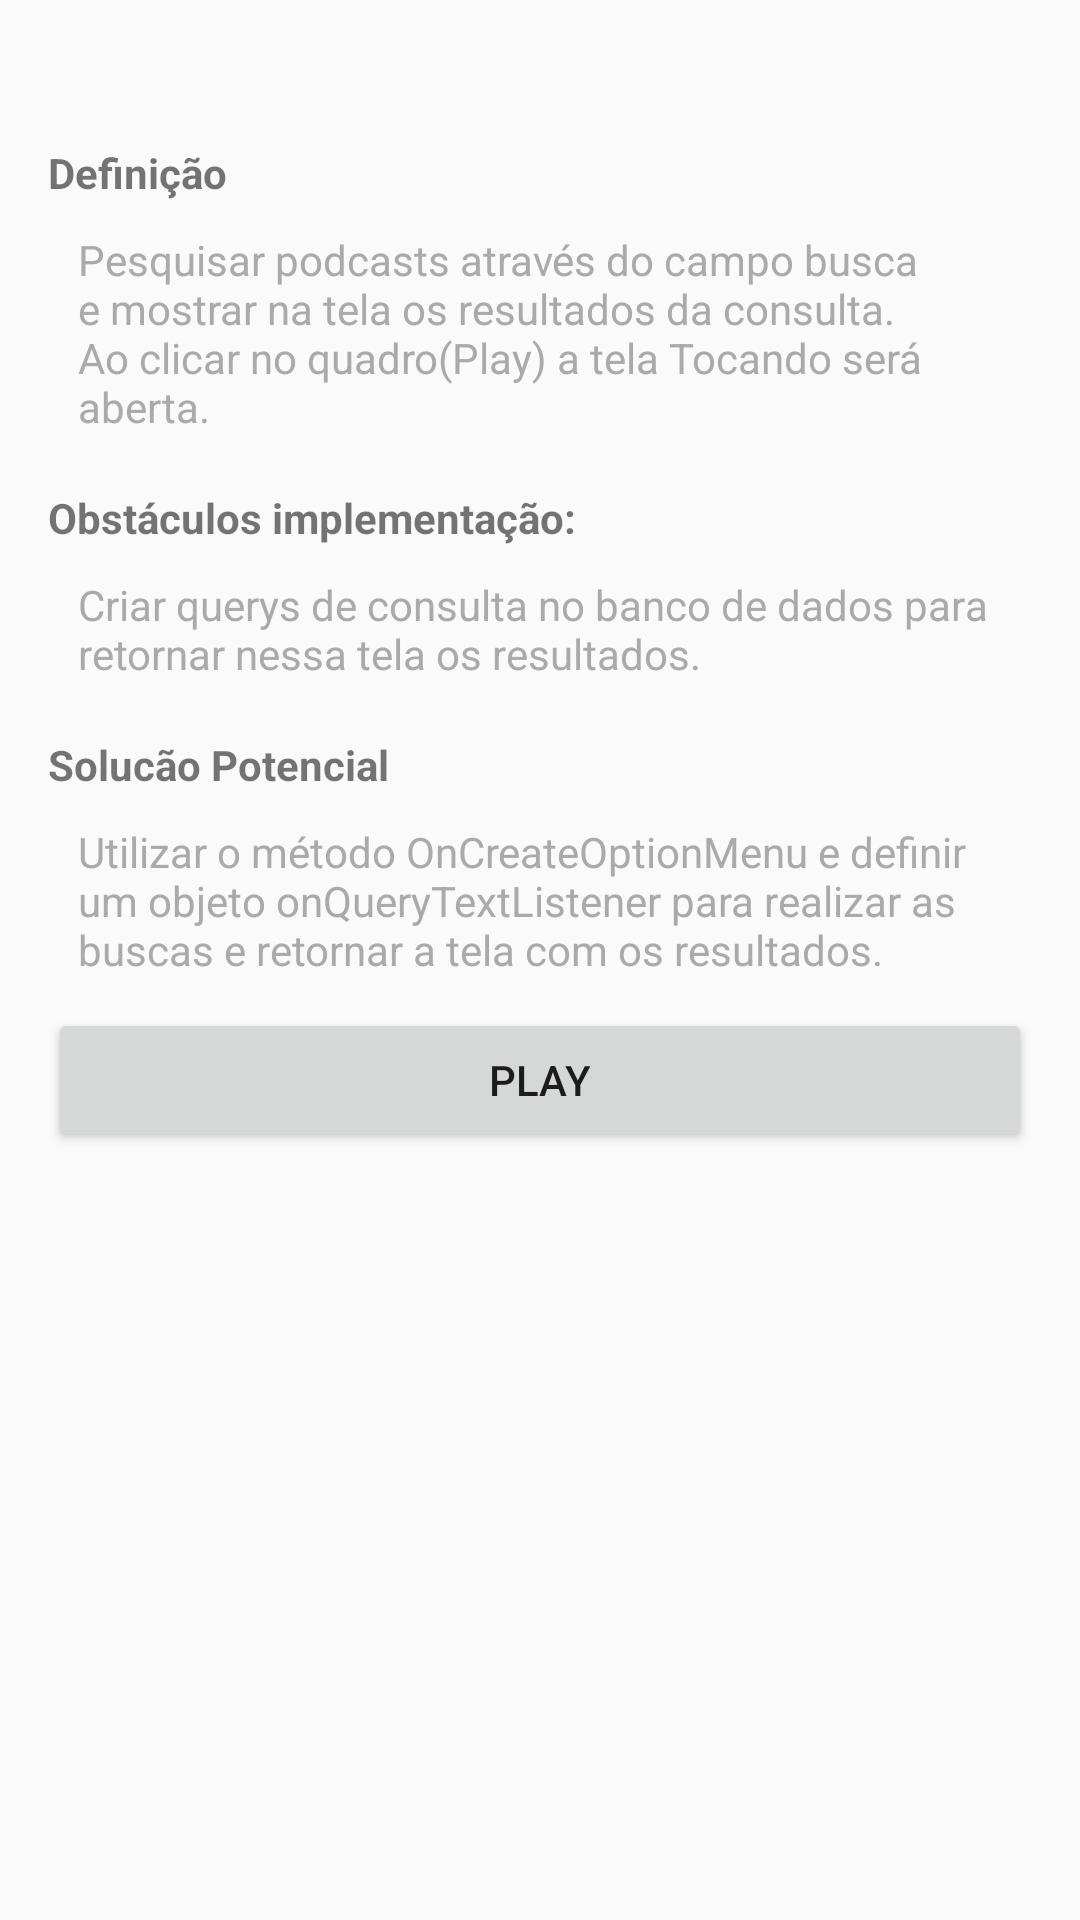

The Android layout XML behind this screen, and the referenced resources:
<!-- AndroidManifest.xml: application theme AppTheme -->
<!-- res/layout/activity_busca.xml -->
<?xml version="1.0" encoding="utf-8"?>
<android.support.constraint.ConstraintLayout xmlns:android="http://schemas.android.com/apk/res/android"
    xmlns:app="http://schemas.android.com/apk/res-auto"
    xmlns:tools="http://schemas.android.com/tools"
    android:layout_width="match_parent"
    android:layout_height="match_parent"
    tools:context="com.example.valdir.podcastapp.BuscaActivity">

    <LinearLayout
        android:layout_width="match_parent"
        android:layout_height="match_parent"
        android:orientation="vertical"
        android:padding="16dp">

        <RelativeLayout
            android:layout_width="match_parent"
            android:layout_height="wrap_content"
            android:orientation="horizontal">

            
            <ImageView
                android:id="@+id/image_payment"
                android:layout_width="24dp"
                android:layout_height="24dp"
                android:layout_alignParentTop="true"
                android:paddingRight="5dp"
                android:layout_toLeftOf="@+id/image_albums"
                android:layout_toStartOf="@+id/image_albums"
                android:contentDescription="@string/descriprion_payment"
                android:src="@drawable/payment" />

            
            <ImageView
                android:id="@+id/image_albums"
                android:layout_width="24dp"
                android:layout_height="24dp"
                android:paddingRight="5dp"
                android:layout_alignParentTop="true"
                android:layout_toLeftOf="@+id/image_search"
                android:layout_toStartOf="@+id/image_search"
                android:contentDescription="@string/descriprion_albums"
                android:src="@drawable/albums" />

            
            <ImageView
                android:id="@+id/image_search"
                android:layout_width="24dp"
                android:layout_height="24dp"
                android:layout_alignParentEnd="true"
                android:layout_alignParentRight="true"
                android:layout_alignParentTop="true"
                android:contentDescription="@string/descriprion_search"
                android:src="@drawable/search" />
        </RelativeLayout>

        <LinearLayout
            android:layout_width="match_parent"
            android:layout_height="wrap_content"
            android:orientation="vertical">

            
            <TextView
                style="@style/TitleStyle"
                android:text="@string/txt_denificao" />

            
            <TextView
                style="@style/DescriptionStyle"
                android:text="@string/txt_definicao_buscar" />

            
            <TextView
                style="@style/TitleStyle"
                android:text="@string/txt_obstaculo_implementacao" />

            
            <TextView
                style="@style/DescriptionStyle"
                android:text="@string/txt_obstaculos_buscar" />

            
            <TextView
                style="@style/TitleStyle"
                android:text="@string/txt_solucao_potencial" />

            
            <TextView
                style="@style/DescriptionStyle"
                android:text="@string/txt_solucao_buscar" />
        </LinearLayout>

        
        <Button
            android:id="@+id/button_playing"
            android:layout_width="match_parent"
            android:layout_height="wrap_content"
            android:text="@string/btn_play" />
    </LinearLayout>
</android.support.constraint.ConstraintLayout>
<!-- resources referenced by this layout -->
<resources>
  <string name="btn_play">Play</string>
  <string name="descriprion_albums">Imagem que referencia um icone para acesso aos albums</string>
  <string name="descriprion_payment">Imagem que referencia um icone para acesso a pagamentos</string>
  <string name="descriprion_search">Imagem que referencia um icone para acesso a pesquisa</string>
  <string name="txt_definicao_buscar">Pesquisar podcasts através do campo busca e mostrar na tela
              os resultados da consulta. Ao clicar no quadro(Play) a tela Tocando será aberta.</string>
  <string name="txt_denificao">Definição</string>
  <string name="txt_obstaculo_implementacao">Obstáculos implementação:</string>
  <string name="txt_obstaculos_buscar">Criar querys de consulta no banco de dados para retornar
              nessa tela os resultados.</string>
  <string name="txt_solucao_buscar">Utilizar o método OnCreateOptionMenu e definir um objeto
              onQueryTextListener para realizar as buscas e retornar a tela com os resultados.</string>
  <string name="txt_solucao_potencial">Solucão Potencial</string>
  <style name="DescriptionStyle">
           <item name="android:paddingTop">10dp</item>
           <item name="android:layout_height">wrap_content</item>
           <item name="android:layout_width">match_parent</item>
           <item name="android:textSize">14sp</item>
           <item name="android:padding">10dp</item>
           <item name="android:textColor">@android:color/darker_gray</item>
       </style>
  <style name="TitleStyle">
           <item name="android:paddingTop">8dp</item>
           <item name="android:layout_height">wrap_content</item>
           <item name="android:layout_width">match_parent</item>
           <item name="android:textStyle">bold</item>
       </style>
  <style name="AppTheme" parent="Theme.AppCompat.Light.DarkActionBar">
              <item name="colorPrimary">@color/primary_color</item>
              <item name="colorPrimaryDark">@color/primary_dark_color</item>
          </style>
  <color name="primary_color">#0a0c63</color>
  <color name="primary_dark_color">#2a314a</color>
</resources>
